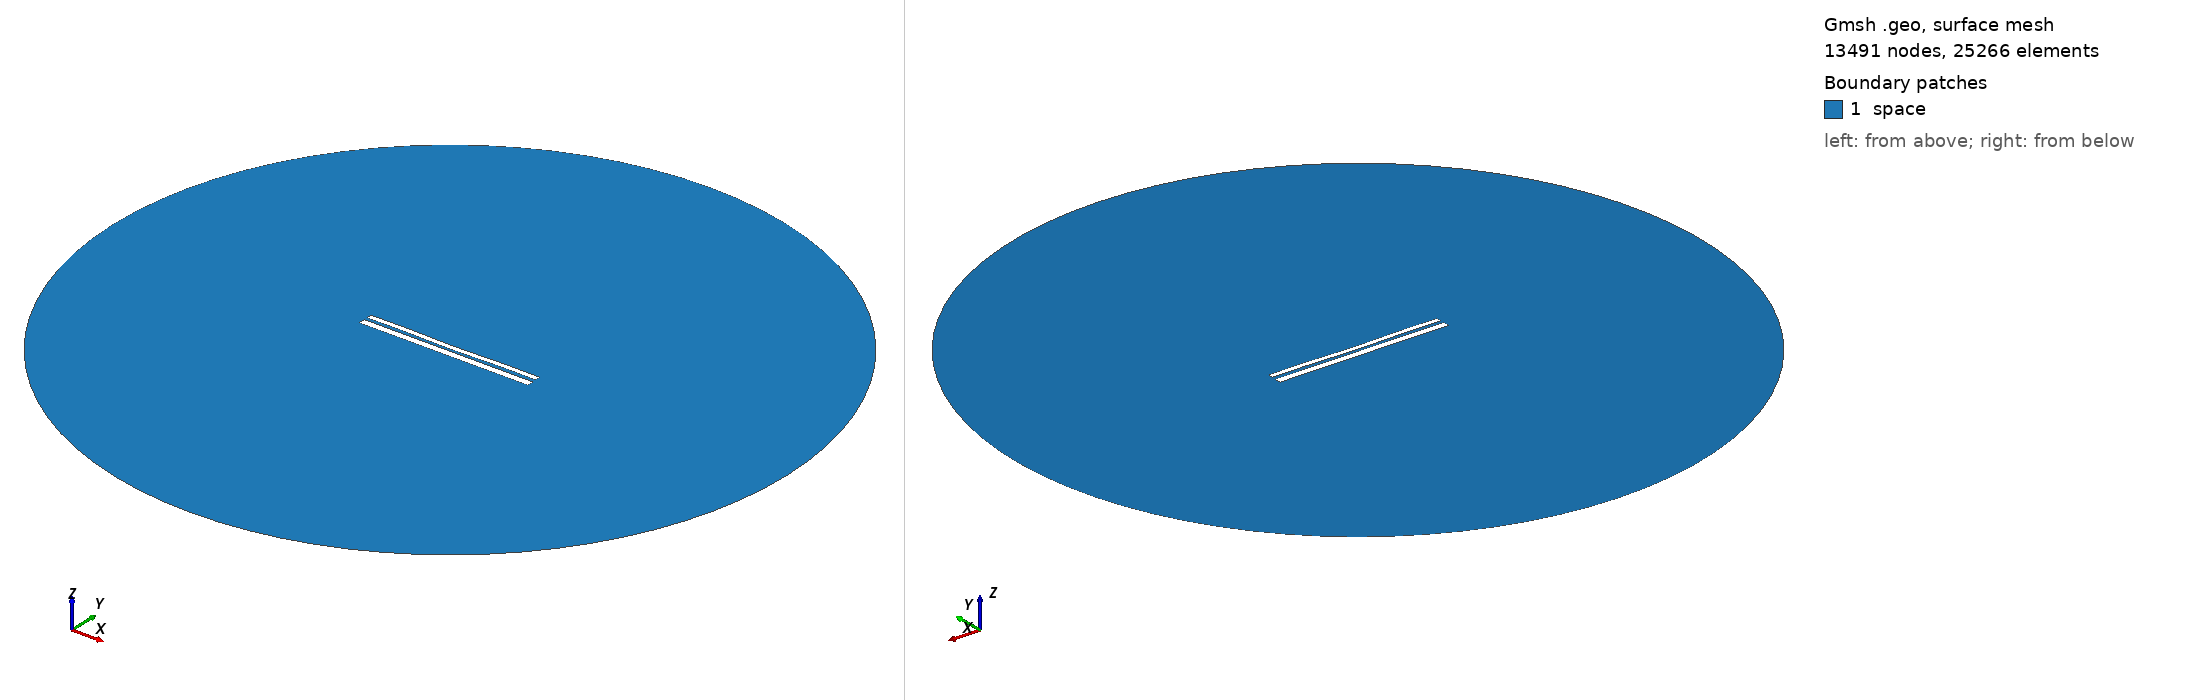

Gmsh geometry script, surface-meshed: 13491 nodes, 25266 surface elements. Boundary patches (legend numbers): 1 space. Left view from above one corner, right view from below the opposite corner. Legend entries are the model's physical surfaces. The drawing asked Gmsh for element sizes between 1% and 20% of the model's largest extent; the script's own settings can give other sizes.

=== 9765.geo (drawn) ===
//---------------------------------------
// Geometry kernel
//---------------------------------------

SetFactory("OpenCASCADE");



//---------------------------------------
// Parameters of the geometry
//---------------------------------------

// Overetch of the upper plate
overetch = 0.375;

// Distance between the plates
distance = 1.5;

// Discretization over the x axis (for the deformation)
nx = 50; 

// Length of the plate
L = 100 - overetch; 

// Number of modes
n = 4; 

// 1st mode coefficient
coeff(1) = 0.07499999999999998;
beta(1) = 0.596864 * 3.1415926535 / L;

// 2nd mode coefficient
coeff(2) = -0.15;
beta(2) = 1.49418 * 3.1415926535 / L;

// 3rd mode coefficient
coeff(3) = 0.0;
beta(3) = 2.50025 * 3.1415926535 / L;

// 4th mode coefficient
coeff(4) = 0.15;
beta(4) = 3.49999 * 3.1415926535 / L;



//---------------------------------------
// Upper plate (deformed rectangle)
//---------------------------------------

// Coordiantes of the upper plate
xmin = -50;
xmax = 50 - overetch;

// Height of the upper plate
yheight = 4 - 2 * overetch;

// Indexes of the points
UpperID[] = {};
LowerID[] = {};
LeftID[] = {};
RightID[] = {};

// Point index
p = 1;

// Horizontal edges
For i In {1:nx}
    x = xmin + (i-1)*(xmax - xmin)/(nx-1);

    y_bottom = distance / 2 + overetch;
    For j In {1:n}
        C = (Cosh(beta(j)*L) + Cos(beta(j)*L)) / (Sinh(beta(j)*L) + Sin(beta(j)*L));
        y_bottom  = y_bottom + coeff(j) * (Cosh(beta(j)*(x+50)) - Cos(beta(j)*(x+50)) - C * (Sinh(beta(j)*(x+50)) - Sin(beta(j)*(x+50))));
    EndFor

    y_top = y_bottom + yheight;

    Point(p) = {x, y_top, 0, 1.0};
    UpperID[i] = p;
    p = p + 1;

    Point(p) = {x, y_bottom, 0, 1.0};
    LowerID[i] = p;
    p = p + 1;
EndFor

// Create point lists
UpperPts[] = {}; LowerPts[] = {};
For i In {1:nx}
  UpperPts[] += {UpperID[i]};
  LowerPts[] += {LowerID[i]};
EndFor

// Build splines
Spline(1) = {UpperPts[]};
Spline(2) = {LowerPts[]};
Line(3) = {LowerPts[nx-1], UpperPts[nx-1]};
Line(4) = {LowerPts[0], UpperPts[0]};

// Build the plane surface
Curve Loop(1) = {2, 3, -1, -4};
Plane Surface(1) = {1};



//---------------------------------------
// Lower plate (rectangle)
//---------------------------------------

// Vertices
Point(1001) = {-50, -1, 0, 1.0};
Point(1002) = { 50, -1, 0, 1.0};
Point(1003) = { 50,  -5, 0, 1.0};
Point(1004) = {-50,  -5, 0, 1.0};

// Edges
Line(5) = {1001, 1002};
Line(6) = {1002, 1003};
Line(7) = {1003, 1004};
Line(8) = {1004, 1001};

// Plane surface
Line Loop(2) = {5, 6, 7, 8};
Plane Surface(2) = {2}; 



//---------------------------------------
// Outer (fictious) boundary
//---------------------------------------

// Points
Point(1005) = {0, 0, 0};       // Center
Point(1006) = {200, 0, 0};     // Start point
Point(1007) = {0, 200, 0};     // 90 degrees
Point(1008) = {-200, 0, 0};    // 180 degrees
Point(1009) = {0, -200, 0};    // 270 degrees

// Circle arcs (each needs start, center, end)
Circle(9) = {1006, 1005, 1007};
Circle(10) = {1007, 1005, 1008};
Circle(11) = {1008, 1005, 1009};
Circle(12) = {1009, 1005, 1006};

// Plane surface for the entire domain
Curve Loop(3) = {9, 10, 11, 12};
Surface(3) = {3};

// Subtract the plates from the whole domain to obtain the actual domain where we want to solve the equations
BooleanDifference{ Surface{3}; Delete; }{ Surface{1}; Surface{2}; Delete; }




//---------------------------------------
// Transfinite Lines/Curves
//---------------------------------------

// Set the number of points on the boundaries
r = 7;

// Plates
Transfinite Curve {1, 2} = 50*r Using Progression 1;
Transfinite Curve {3, 4} = 2*r Using Progression 1;
Transfinite Line {5, 7} = 50*r Using Progression 1;
Transfinite Line {6, 8} = 2*r Using Progression 1;

// Outer boundary
Transfinite Line {9, 10, 11, 12} = 20 Using Progression 1;



//---------------------------------------
// Physical groups
//---------------------------------------                

// Physical curves (boundaries)
Physical Line("force_segment", 10) = {2};
Physical Line("upper_plate", 11) = {1, 3, 4};
Physical Line("lower_plate", 12) = {5, 6, 7, 8};
Physical Line("boundary", 20) = {9, 10, 11, 12};

// Physical Surfaces
Physical Surface("space", 30) = {3};



//---------------------------------------
// 6. Generate the Mesh
//---------------------------------------

// 2D mesh generation
Mesh 2;
